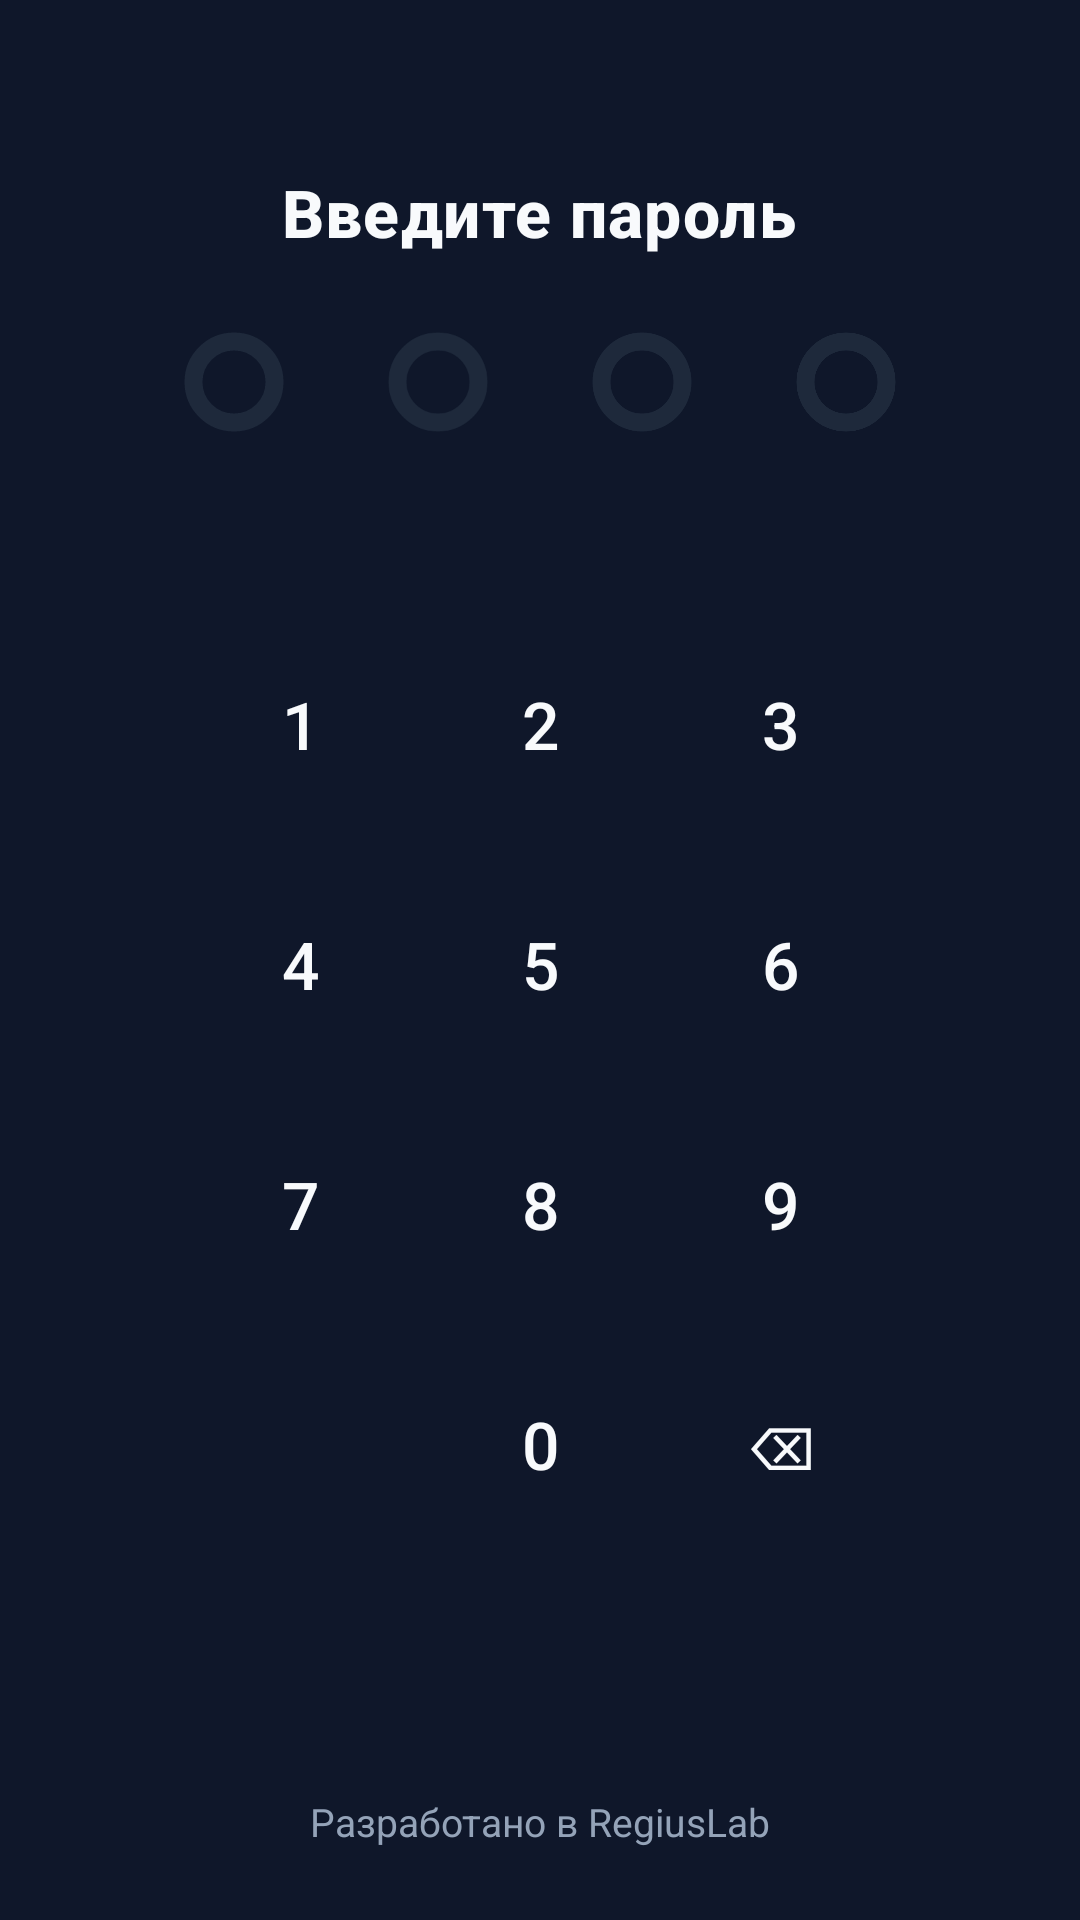

This screen was rendered from an Android layout file. Write that file and the resources it references.
<!-- AndroidManifest.xml: application theme Theme.ScannerKotlin -->
<!-- res/layout/activity_auth.xml -->
<?xml version="1.0" encoding="utf-8"?>
<androidx.constraintlayout.widget.ConstraintLayout xmlns:android="http://schemas.android.com/apk/res/android"
    xmlns:app="http://schemas.android.com/apk/res-auto"
    xmlns:tools="http://schemas.android.com/tools"
    android:id="@+id/main"
    android:layout_width="match_parent"
    android:layout_height="match_parent"
    android:background="@color/dark_blue"
    tools:context=".activities.AuthActivity">



    <TextView
        android:id="@+id/passwordTitle"
        android:layout_width="wrap_content"
        android:layout_height="wrap_content"
        android:layout_marginTop="56dp"
        android:text="Введите пароль"
        android:textColor="@color/white"
        android:textSize="22sp"
        android:fontFamily="sans-serif-medium"
        android:letterSpacing="0.02"
        app:layout_constraintEnd_toEndOf="parent"
        app:layout_constraintHorizontal_bias="0.498"
        app:layout_constraintStart_toStartOf="parent"
        app:layout_constraintTop_toTopOf="parent"
        android:textStyle="bold"/>

    <LinearLayout
        android:id="@+id/passwordDotsContainer"
        android:layout_width="wrap_content"
        android:layout_height="wrap_content"
        android:orientation="horizontal"
        android:layout_marginTop="24dp"
        app:layout_constraintStart_toStartOf="parent"
        app:layout_constraintEnd_toEndOf="parent"
        app:layout_constraintTop_toBottomOf="@id/passwordTitle">

        <ImageView
            android:id="@+id/dot1"
            android:layout_width="36dp"
            android:layout_height="36dp"
            android:layout_marginHorizontal="16dp"
            android:src="@drawable/circle_outline"
            />

        <ImageView
            android:id="@+id/dot2"
            android:layout_width="36dp"
            android:layout_height="36dp"
            android:layout_marginHorizontal="16dp"
            android:src="@drawable/circle_outline"
            />

        <ImageView
            android:id="@+id/dot3"
            android:layout_width="36dp"
            android:layout_height="36dp"
            android:layout_marginHorizontal="16dp"
            android:src="@drawable/circle_outline"
            />

        <ImageView
            android:id="@+id/dot4"
            android:layout_width="36dp"
            android:layout_height="36dp"
            android:layout_marginHorizontal="16dp"
            android:src="@drawable/circle_outline"
            />
    </LinearLayout>


    <GridLayout
        android:id="@+id/numericKeypad"
        android:layout_width="wrap_content"
        android:layout_height="wrap_content"
        android:columnCount="3"
        android:rowCount="4"
        android:layout_marginTop="28dp"
        android:layout_marginBottom="16dp"
        app:layout_constraintBottom_toTopOf="@id/regiusLabel"
        app:layout_constraintEnd_toEndOf="parent"
        app:layout_constraintStart_toStartOf="parent"
        app:layout_constraintTop_toBottomOf="@id/passwordDotsContainer"
        app:layout_constraintVertical_bias="0.35">


        <Button
            android:id="@+id/btn1"
            style="@style/CircleNumericButton"
            android:text="1"
            android:layout_width="68dp"
            android:layout_height="68dp"
            android:layout_margin="6dp"
            />

        <Button
            android:id="@+id/btn2"
            style="@style/CircleNumericButton"
            android:text="2"
            android:layout_width="68dp"
            android:layout_height="68dp"
            android:layout_margin="6dp"/>

        <Button
            android:id="@+id/btn3"
            style="@style/CircleNumericButton"
            android:text="3"
            android:layout_width="68dp"
            android:layout_height="68dp"
            android:layout_margin="6dp"/>

        
        <Button
            android:id="@+id/btn4"
            style="@style/CircleNumericButton"
            android:text="4"
            android:layout_width="68dp"
            android:layout_height="68dp"
            android:layout_margin="6dp"/>

        <Button
            android:id="@+id/btn5"
            style="@style/CircleNumericButton"
            android:text="5"
            android:layout_width="68dp"
            android:layout_height="68dp"
            android:layout_margin="6dp"/>

        <Button
            android:id="@+id/btn6"
            style="@style/CircleNumericButton"
            android:text="6"
            android:layout_width="68dp"
            android:layout_height="68dp"
            android:layout_margin="6dp"/>

        
        <Button
            android:id="@+id/btn7"
            style="@style/CircleNumericButton"
            android:text="7"
            android:layout_width="68dp"
            android:layout_height="68dp"
            android:layout_margin="6dp"/>

        <Button
            android:id="@+id/btn8"
            style="@style/CircleNumericButton"
            android:text="8"
            android:layout_width="68dp"
            android:layout_height="68dp"
            android:layout_margin="6dp"/>

        <Button
            android:id="@+id/btn9"
            style="@style/CircleNumericButton"
            android:text="9"
            android:layout_width="68dp"
            android:layout_height="68dp"
            android:layout_margin="6dp"/>

        
        <Space
            android:layout_width="68dp"
            android:layout_height="68dp"
            android:layout_margin="6dp"/>

        <Button
            android:id="@+id/btn0"
            style="@style/CircleNumericButton"
            android:text="0"
            android:layout_width="68dp"
            android:layout_height="68dp"
            android:layout_margin="6dp"/>

        <Button
            android:id="@+id/btnDelete"
            style="@style/CircleNumericButton"
            android:text="⌫"
            android:textSize="20sp"
            android:layout_width="68dp"
            android:layout_height="68dp"
            android:layout_margin="6dp"/>
    </GridLayout>

    <TextView
        android:id="@+id/regiusLabel"
        android:layout_width="wrap_content"
        android:layout_height="wrap_content"
        android:layout_marginBottom="16dp"
        android:padding="8dp"
        android:text="@string/developer_powered_by"
        android:textColor="@color/gray"
        android:textSize="13sp"
        android:clickable="true"
        android:focusable="true"
        app:layout_constraintBottom_toBottomOf="parent"
        app:layout_constraintEnd_toEndOf="parent"
        app:layout_constraintStart_toStartOf="parent" />
</androidx.constraintlayout.widget.ConstraintLayout>
<!-- resources referenced by this layout -->
<resources>
  <color name="dark_blue">#FF0F172A</color>
  <color name="gray">#FF94A3B8</color>
  <color name="white">#FFF8FAFC</color>
  <!-- drawable circle_outline (drawable) -->
  <vector xmlns:android="http://schemas.android.com/apk/res/android"
      android:width="24dp"
      android:height="24dp"
      android:viewportWidth="24"
      android:viewportHeight="24">
      <path
          android:fillColor="@color/yellow"
          android:pathData="M12,2C6.48,2 2,6.48 2,12s4.48,10 10,10 10,-4.48 10,-10S17.52,2 12,2zm0,18c-4.42,0 -8,-3.58 -8,-8s3.58,-8 8,-8 8,3.58 8,8 -3.58,8 -8,8z"
          android:strokeWidth="2"
          android:strokeColor="@color/field_blue"/>
  </vector>
  <string name="developer_powered_by">Разработано в RegiusLab</string>
  <style name="CircleNumericButton" parent="Widget.MaterialComponents.Button">
          <item name="android:layout_width">72dp</item>
          <item name="android:layout_height">72dp</item>
          <item name="backgroundTint">@color/field_blue</item>
          <item name="android:textColor">@color/white</item>
          <item name="android:textSize">22sp</item>
          <item name="android:fontFamily">sans-serif-medium</item>
          <item name="cornerRadius">36dp</item>
          <item name="strokeColor">@color/stroke_muted</item>
          <item name="strokeWidth">2dp</item>
          <item name="android:insetTop">0dp</item>
          <item name="android:insetBottom">0dp</item>
          <item name="android:insetLeft">0dp</item>
          <item name="android:insetRight">0dp</item>
          <item name="android:padding">0dp</item>
      </style>
  <style name="Theme.ScannerKotlin" parent="Base.Theme.ScannerKotlin" />
  <color name="yellow">#FFF59E0B</color>
  <color name="field_blue">#FF1E293B</color>
  <color name="stroke_muted">#FF475569</color>
  <style name="Base.Theme.ScannerKotlin" parent="Theme.Material3.DayNight.NoActionBar">
          <item name="colorPrimary">@color/yellow</item>
          <item name="colorOnPrimary">@color/dark_blue</item>
          <item name="colorSecondary">@color/surface_elevated</item>
          <item name="colorSurface">@color/field_blue</item>
          <item name="android:colorBackground">@color/dark_blue</item>
          <item name="android:statusBarColor">@color/dark_blue</item>
          <item name="android:navigationBarColor">@color/dark_blue</item>
          <item name="android:windowBackground">@color/dark_blue</item>
          <item name="android:textColorPrimary">@color/white</item>
          <item name="android:textColorSecondary">@color/gray</item>
          <item name="materialAlertDialogTheme">@style/MyCustomMaterialAlertDialogStyle</item>
      </style>
  <color name="surface_elevated">#FF334155</color>
  <style name="MyCustomMaterialAlertDialog.TitleText" parent="MaterialAlertDialog.MaterialComponents.Title.Text">
          <item name="android:textColor">@color/yellow</item>
          <item name="android:textSize">20sp</item> 
      </style>
  <style name="MyCustomMaterialAlertDialog.BodyText" parent="MaterialAlertDialog.MaterialComponents.Body.Text">
          <item name="android:textColor">@color/yellow</item>
          <item name="android:textSize">16sp</item> 
      </style>
  <style name="MyCustomMaterialAlertDialog.Button" parent="Widget.MaterialComponents.Button.TextButton.Dialog">
          <item name="android:textColor">@color/yellow</item>
          <item name="rippleColor">@color/yellow</item>
          <item name="android:textSize">14sp</item> 
      </style>
</resources>
